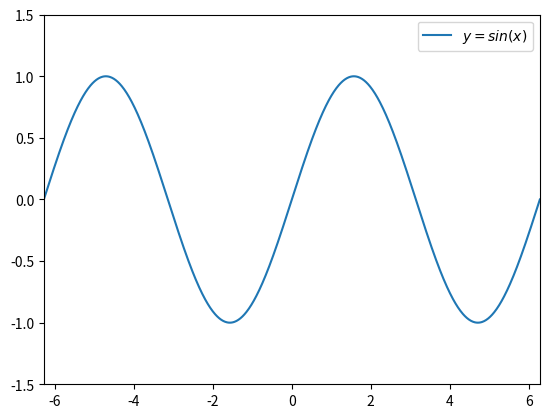

Write Python code to recreate this figure.
""" Simple example of plotting using pyplot """
import numpy as np
import matplotlib.pyplot as plt
if __name__ == "__main__":
    x = np.linspace(-2*np.pi,2*np.pi,1000)
    y = np.sin(x)
    plt.plot(x,y)
    plt.xlim(-2*np.pi,2*np.pi)
    plt.ylim(-1.5,1.5)
    plt.legend(["$ y=sin(x) $"])
    plt.show()